Photos from the image-classification dataset "data_split" in the GitHub repository ImAle/IA_CNN_BrainTumor. Its 4 classes are: glioma, meningioma, no tumor, pituitary tumor.

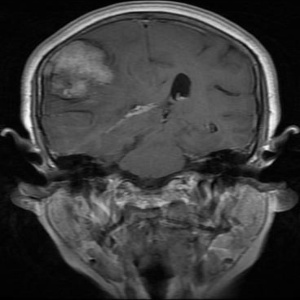
Label: meningioma

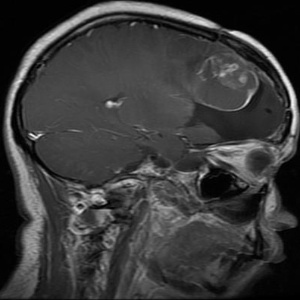
Label: glioma

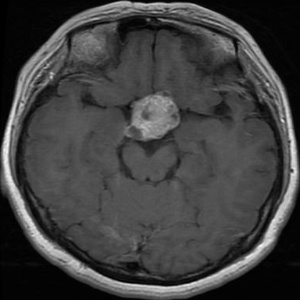
Label: pituitary tumor

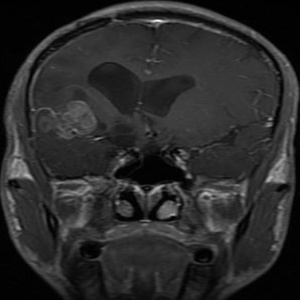
Label: glioma

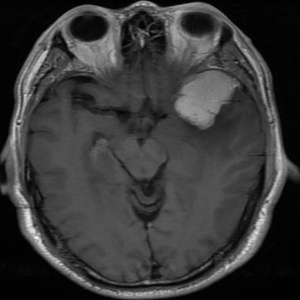
Label: meningioma

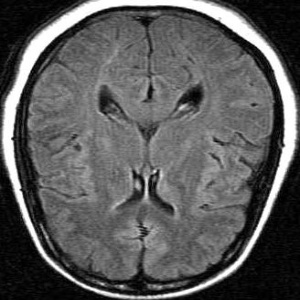
Label: no tumor
